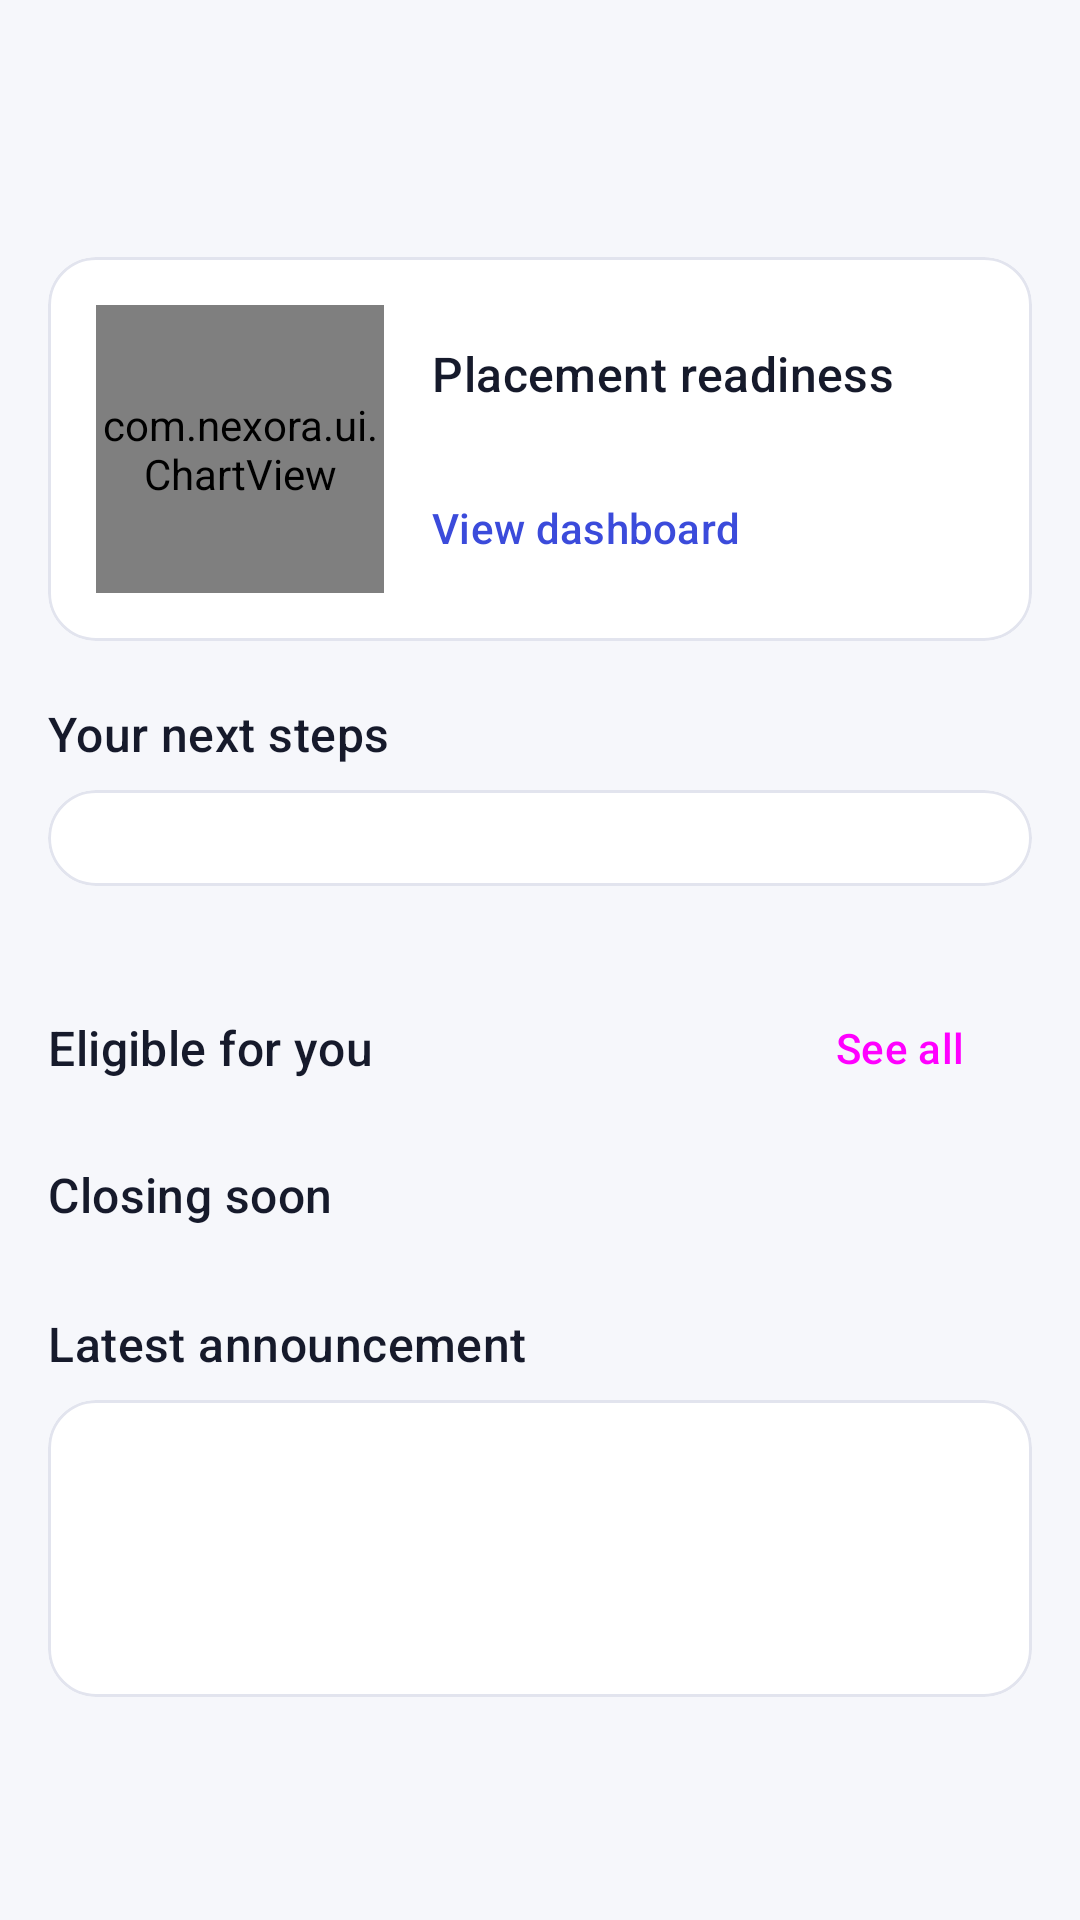

Android layout source for this screen:
<!-- AndroidManifest.xml: application theme Theme.NEXORA -->
<!-- res/layout/fragment_home.xml -->
<?xml version="1.0" encoding="utf-8"?>
<FrameLayout xmlns:android="http://schemas.android.com/apk/res/android"
    xmlns:app="http://schemas.android.com/apk/res-auto"
    android:layout_width="match_parent"
    android:layout_height="match_parent">

    <androidx.core.widget.NestedScrollView
        android:id="@+id/content"
        android:layout_width="match_parent"
        android:layout_height="match_parent">

        <LinearLayout
            android:layout_width="match_parent"
            android:layout_height="wrap_content"
            android:orientation="vertical"
            android:padding="16dp">

            <TextView
                android:id="@+id/greeting"
                android:layout_width="match_parent"
                android:layout_height="wrap_content"
                android:textAppearance="@style/TextAppearance.Nexora.Display" />

            <TextView
                android:id="@+id/greeting_sub"
                android:layout_width="match_parent"
                android:layout_height="wrap_content"
                android:textAppearance="@style/TextAppearance.Nexora.Caption" />


            <com.google.android.material.card.MaterialCardView
                android:id="@+id/readiness_card"
                android:layout_width="match_parent"
                android:layout_height="wrap_content"
                android:layout_marginTop="16dp"
                android:clickable="true"
                android:focusable="true">

                <LinearLayout
                    style="@style/Nexora.CardBody"
                    android:gravity="center_vertical"
                    android:orientation="horizontal">

                    <com.nexora.ui.ChartView
                        android:id="@+id/readiness_ring"
                        android:layout_width="96dp"
                        android:layout_height="96dp" />

                    <LinearLayout
                        android:layout_width="0dp"
                        android:layout_height="wrap_content"
                        android:layout_marginStart="16dp"
                        android:layout_weight="1"
                        android:orientation="vertical">

                        <TextView
                            android:layout_width="wrap_content"
                            android:layout_height="wrap_content"
                            android:text="@string/placement_readiness"
                            android:textAppearance="@style/TextAppearance.Nexora.Title" />

                        <TextView
                            android:id="@+id/readiness_hint"
                            android:layout_width="match_parent"
                            android:layout_height="wrap_content"
                            android:layout_marginTop="4dp"
                            android:maxLines="3"
                            android:ellipsize="end"
                            android:textAppearance="@style/TextAppearance.Nexora.Body"
                            android:textColor="?attr/colorOnSurfaceVariant" />

                        <TextView
                            android:layout_width="wrap_content"
                            android:layout_height="wrap_content"
                            android:layout_marginTop="8dp"
                            android:text="@string/view_dashboard"
                            android:textAppearance="@style/TextAppearance.Material3.LabelLarge"
                            android:textColor="?attr/colorPrimary" />
                    </LinearLayout>
                </LinearLayout>
            </com.google.android.material.card.MaterialCardView>

            
            <TextView
                style="@style/Nexora.Section"
                android:text="@string/next_steps" />

            <com.google.android.material.card.MaterialCardView
                android:layout_width="match_parent"
                android:layout_height="wrap_content">

                <LinearLayout
                    style="@style/Nexora.CardBody"
                    android:paddingVertical="8dp">

                    <TextView
                        android:id="@+id/actions_note"
                        android:layout_width="match_parent"
                        android:layout_height="wrap_content"
                        android:paddingVertical="4dp"
                        android:textAppearance="@style/TextAppearance.Nexora.Caption"
                        android:visibility="gone" />

                    <LinearLayout
                        android:id="@+id/actions_list"
                        android:layout_width="match_parent"
                        android:layout_height="wrap_content"
                        android:orientation="vertical" />
                </LinearLayout>
            </com.google.android.material.card.MaterialCardView>

            <LinearLayout
                android:layout_width="match_parent"
                android:layout_height="wrap_content"
                android:layout_marginTop="12dp"
                android:gravity="center_vertical"
                android:orientation="horizontal">

                <TextView
                    style="@style/Nexora.Section"
                    android:layout_width="0dp"
                    android:layout_weight="1"
                    android:text="@string/eligible_for_you" />

                <Button
                    android:id="@+id/see_all"
                    style="@style/Widget.Nexora.Button.Text"
                    android:layout_width="wrap_content"
                    android:layout_height="wrap_content"
                    android:layout_marginTop="12dp"
                    android:text="@string/see_all" />
            </LinearLayout>

            <androidx.recyclerview.widget.RecyclerView
                android:id="@+id/eligible_list"
                android:layout_width="match_parent"
                android:layout_height="wrap_content"
                android:clipToPadding="false"
                android:nestedScrollingEnabled="false" />

            <TextView
                android:id="@+id/eligible_empty"
                android:layout_width="match_parent"
                android:layout_height="wrap_content"
                android:textAppearance="@style/TextAppearance.Nexora.Caption"
                android:visibility="gone" />

            <TextView
                style="@style/Nexora.Section"
                android:text="@string/closing_soon" />

            <LinearLayout
                android:id="@+id/closing_list"
                android:layout_width="match_parent"
                android:layout_height="wrap_content"
                android:orientation="vertical" />

            <TextView
                android:id="@+id/closing_empty"
                android:layout_width="match_parent"
                android:layout_height="wrap_content"
                android:text="@string/nothing_closing"
                android:textAppearance="@style/TextAppearance.Nexora.Caption"
                android:visibility="gone" />

            <TextView
                style="@style/Nexora.Section"
                android:text="@string/latest_announcement" />

            <com.google.android.material.card.MaterialCardView
                android:id="@+id/announcement_card"
                android:layout_width="match_parent"
                android:layout_height="wrap_content"
                android:clickable="true"
                android:focusable="true">

                <LinearLayout style="@style/Nexora.CardBody">

                    <TextView
                        android:id="@+id/ann_title"
                        android:layout_width="match_parent"
                        android:layout_height="wrap_content"
                        android:textAppearance="@style/TextAppearance.Nexora.Title" />

                    <TextView
                        android:id="@+id/ann_body"
                        android:layout_width="match_parent"
                        android:layout_height="wrap_content"
                        android:layout_marginTop="4dp"
                        android:ellipsize="end"
                        android:maxLines="3"
                        android:textAppearance="@style/TextAppearance.Nexora.Body" />

                    <TextView
                        android:id="@+id/ann_time"
                        android:layout_width="match_parent"
                        android:layout_height="wrap_content"
                        android:layout_marginTop="6dp"
                        android:textAppearance="@style/TextAppearance.Nexora.Caption" />
                </LinearLayout>
            </com.google.android.material.card.MaterialCardView>
        </LinearLayout>
    </androidx.core.widget.NestedScrollView>

    <include
        android:id="@+id/state"
        layout="@layout/view_state" />
</FrameLayout>
<!-- res/layout/view_state.xml (included above) -->
<?xml version="1.0" encoding="utf-8"?>
<LinearLayout xmlns:android="http://schemas.android.com/apk/res/android"
    xmlns:app="http://schemas.android.com/apk/res-auto"
    android:layout_width="match_parent"
    android:layout_height="match_parent"
    android:gravity="center"
    android:orientation="vertical"
    android:padding="32dp"
    android:visibility="gone">

    <com.google.android.material.progressindicator.CircularProgressIndicator
        android:id="@+id/state_progress"
        android:layout_width="wrap_content"
        android:layout_height="wrap_content"
        android:contentDescription="@string/loading"
        android:indeterminate="true"
        app:trackCornerRadius="4dp" />

    <ImageView
        android:id="@+id/state_icon"
        android:layout_width="56dp"
        android:layout_height="56dp"
        android:background="@drawable/bg_circle"
        android:backgroundTint="?attr/colorSurfaceContainerHigh"
        android:importantForAccessibility="no"
        android:padding="14dp"
        app:tint="?attr/colorOnSurfaceVariant" />

    <TextView
        android:id="@+id/state_title"
        android:layout_width="wrap_content"
        android:layout_height="wrap_content"
        android:layout_marginTop="16dp"
        android:gravity="center"
        android:textAppearance="@style/TextAppearance.Nexora.Title" />

    <TextView
        android:id="@+id/state_message"
        android:layout_width="wrap_content"
        android:layout_height="wrap_content"
        android:layout_marginTop="6dp"
        android:gravity="center"
        android:maxWidth="320dp"
        android:textAppearance="@style/TextAppearance.Nexora.Caption" />

    <Button
        android:id="@+id/state_action"
        style="@style/Widget.Nexora.Button.Outlined"
        android:layout_width="wrap_content"
        android:layout_height="wrap_content"
        android:layout_marginTop="16dp"
        android:text="@string/retry" />
</LinearLayout>
<!-- resources referenced by this layout -->
<resources>
  <string name="closing_soon">Closing soon</string>
  <string name="eligible_for_you">Eligible for you</string>
  <string name="latest_announcement">Latest announcement</string>
  <string name="loading">Loading</string>
  <string name="next_steps">Your next steps</string>
  <string name="nothing_closing">No eligible drives close in the next 7 days.</string>
  <string name="placement_readiness">Placement readiness</string>
  <string name="retry">Retry</string>
  <string name="see_all">See all</string>
  <string name="view_dashboard">View dashboard</string>
  <style name="TextAppearance.Nexora.Body" parent="TextAppearance.Material3.BodyMedium">
          <item name="android:textColor">?attr/colorOnSurface</item>
      </style>
  <style name="TextAppearance.Nexora.Caption" parent="TextAppearance.Material3.BodySmall">
          <item name="android:textColor">?attr/colorOnSurfaceVariant</item>
      </style>
  <style name="TextAppearance.Nexora.Title" parent="TextAppearance.Material3.TitleMedium">
          <item name="android:fontFamily">sans-serif-medium</item>
          <item name="android:textColor">?attr/colorOnSurface</item>
      </style>
  <style name="Widget.Nexora.Button.Outlined" parent="Widget.Material3.Button.OutlinedButton">
          <item name="android:minHeight">52dp</item>
          <item name="shapeAppearance">@style/Shape.Nexora.Small</item>
      </style>
  <style name="Widget.Nexora.Button.Text" parent="Widget.Material3.Button.TextButton" />
  <style name="Shape.Nexora.Small" parent="">
          <item name="cornerFamily">rounded</item>
          <item name="cornerSize">10dp</item>
      </style>
  <color name="nx_primary">#3B4BDB</color>
  <color name="nx_on_primary">#FFFFFF</color>
  <color name="nx_primary_container">#E0E3FF</color>
  <color name="nx_on_primary_container">#0B1680</color>
  <color name="nx_secondary">#0E8F72</color>
  <color name="nx_on_secondary">#FFFFFF</color>
  <color name="nx_secondary_container">#C9F2E4</color>
  <color name="nx_on_secondary_container">#00382B</color>
  <color name="nx_background">#F6F7FB</color>
  <color name="nx_on_surface">#161A2B</color>
  <color name="nx_on_surface_variant">#555B70</color>
  <color name="nx_surface_variant">#ECEEF6</color>
  <color name="nx_outline">#9EA3B5</color>
  <color name="nx_outline_variant">#E2E4EE</color>
  <color name="nx_surface_lowest">#FFFFFF</color>
  <color name="nx_surface_low">#F1F2F8</color>
  <color name="nx_surface_container">#ECEEF5</color>
  <color name="nx_surface_high">#E6E8F1</color>
  <color name="nx_surface_highest">#E0E2EC</color>
  <color name="nx_error">#BA1A1A</color>
  <color name="nx_on_error">#FFFFFF</color>
  <color name="nx_error_container">#FFDAD6</color>
  <style name="Shape.Nexora.Medium" parent="">
          <item name="cornerFamily">rounded</item>
          <item name="cornerSize">16dp</item>
      </style>
  <style name="Shape.Nexora.Large" parent="">
          <item name="cornerFamily">rounded</item>
          <item name="cornerSize">24dp</item>
      </style>
  <style name="Widget.Nexora.Chip" parent="Widget.Material3.Chip.Filter">
          <item name="chipMinTouchTargetSize">48dp</item>
      </style>
  <style name="Widget.Nexora.Button" parent="Widget.Material3.Button">
          <item name="android:minHeight">52dp</item>
          <item name="shapeAppearance">@style/Shape.Nexora.Small</item>
      </style>
  <style name="Widget.Nexora.BottomNav" parent="Widget.Material3.BottomNavigationView">
          <item name="backgroundTint">?attr/colorSurfaceContainerLowest</item>
      </style>
  <style name="Widget.Nexora.Toolbar" parent="Widget.Material3.Toolbar">
          <item name="titleTextAppearance">@style/TextAppearance.Nexora.Headline</item>
      </style>
  <style name="TextAppearance.Nexora.Headline" parent="TextAppearance.Material3.TitleLarge">
          <item name="android:fontFamily">sans-serif-medium</item>
      </style>
</resources>
